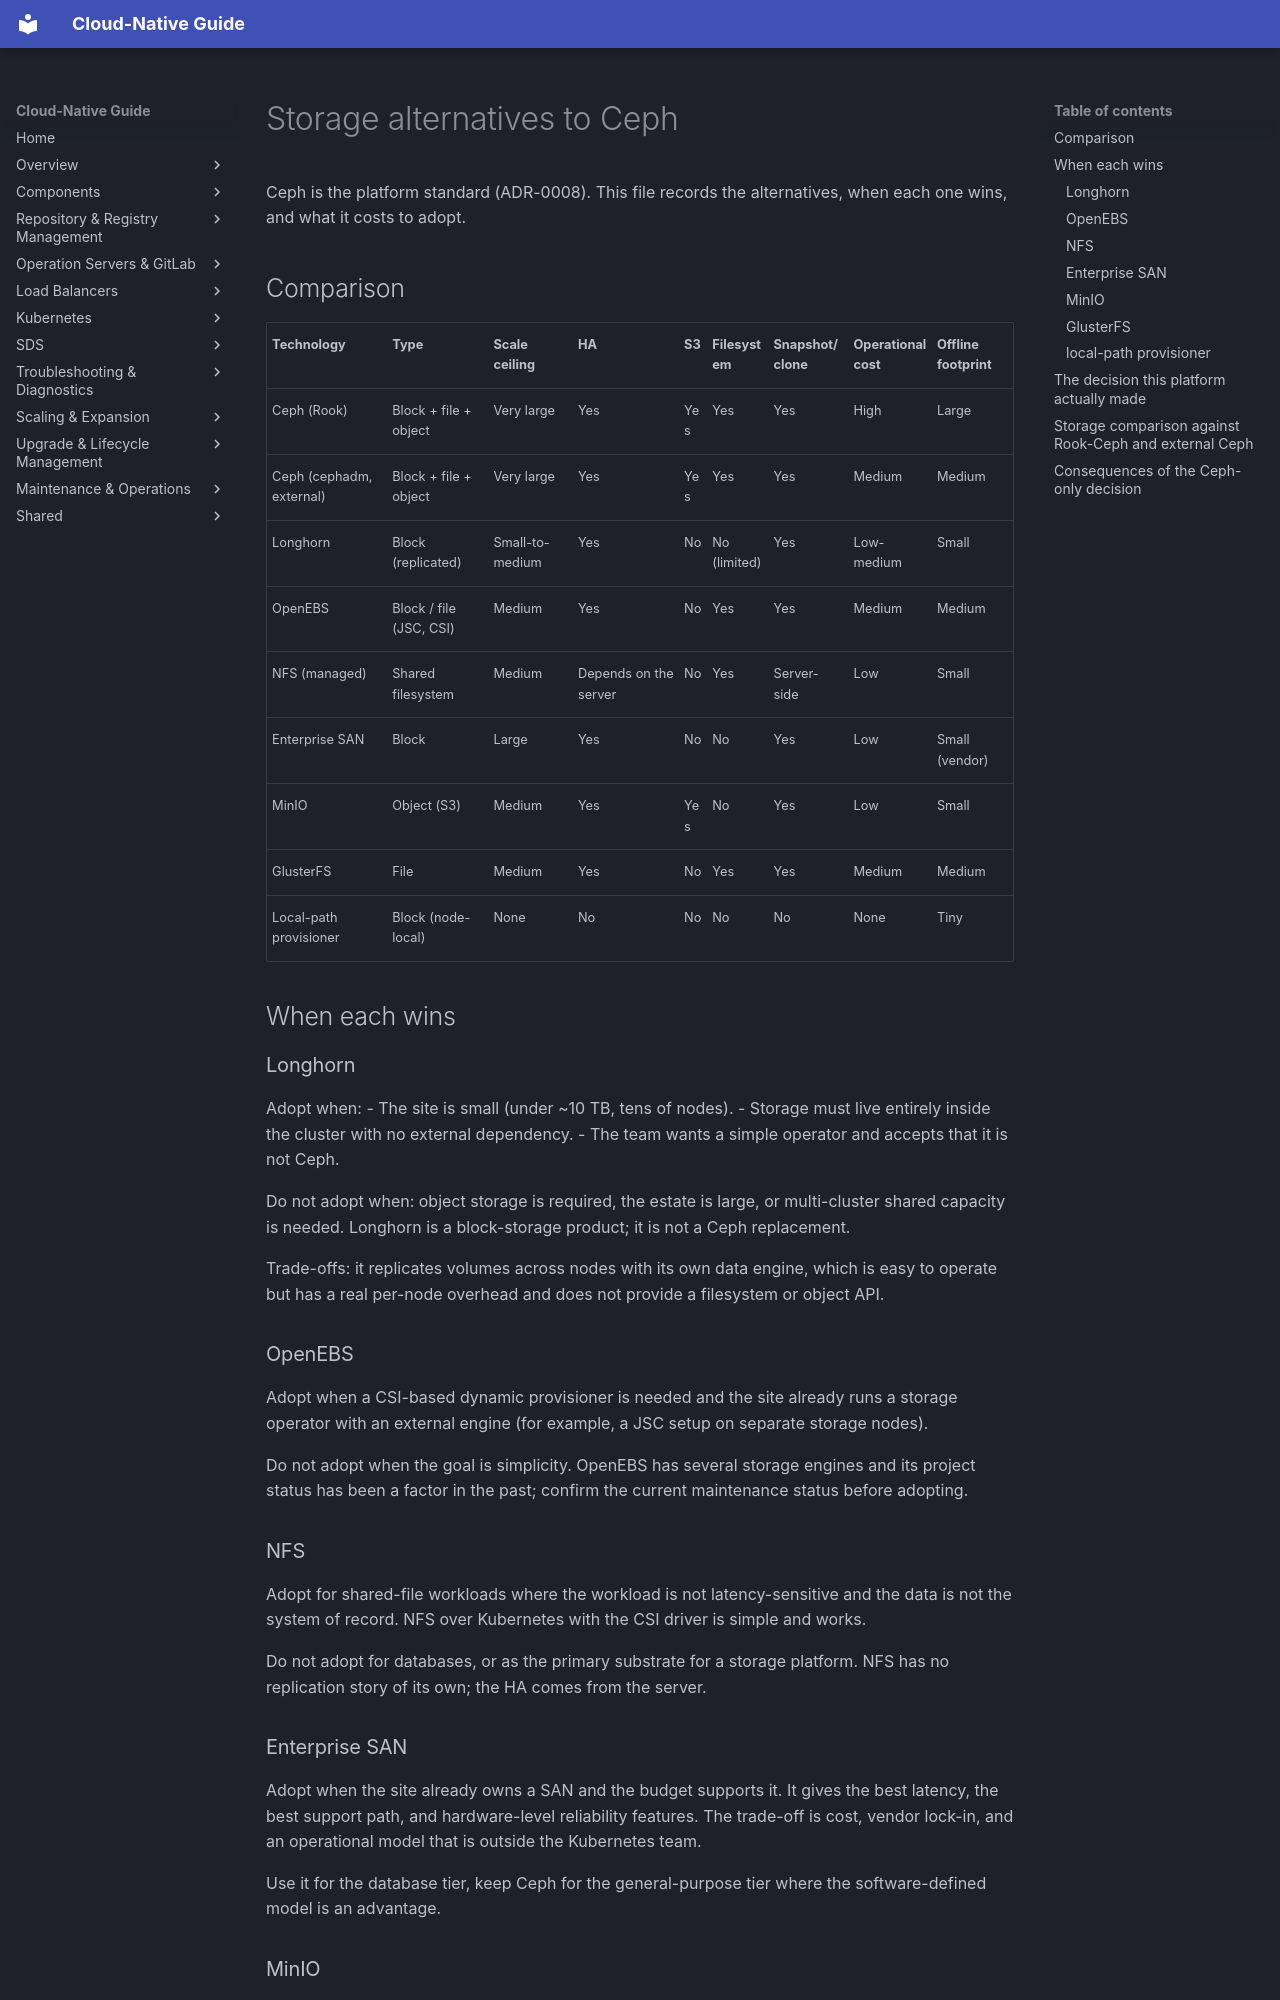

repository: DavoudTeimouri/cloud-native-guide · page: storage/alternatives/storage-alternatives/index.html · generator: mkdocs

# Storage alternatives to Ceph

Ceph is the platform standard (ADR-0008). This file records the alternatives, when each one wins, and what it costs to adopt.

## Comparison

| Technology | Type | Scale ceiling | HA | S3 | Filesystem | Snapshot/clone | Operational cost | Offline footprint |
|---|---|---|---|---|---|---|---|---|
| Ceph (Rook) | Block + file + object | Very large | Yes | Yes | Yes | Yes | High | Large |
| Ceph (cephadm, external) | Block + file + object | Very large | Yes | Yes | Yes | Yes | Medium | Medium |
| Longhorn | Block (replicated) | Small-to-medium | Yes | No | No (limited) | Yes | Low-medium | Small |
| OpenEBS | Block / file (JSC, CSI) | Medium | Yes | No | Yes | Yes | Medium | Medium |
| NFS (managed) | Shared filesystem | Medium | Depends on the server | No | Yes | Server-side | Low | Small |
| Enterprise SAN | Block | Large | Yes | No | No | Yes | Low | Small (vendor) |
| MinIO | Object (S3) | Medium | Yes | Yes | No | Yes | Low | Small |
| GlusterFS | File | Medium | Yes | No | Yes | Yes | Medium | Medium |
| Local-path provisioner | Block (node-local) | None | No | No | No | No | None | Tiny |

## When each wins

### Longhorn

Adopt when:
- The site is small (under ~10 TB, tens of nodes).
- Storage must live entirely inside the cluster with no external dependency.
- The team wants a simple operator and accepts that it is not Ceph.

Do not adopt when: object storage is required, the estate is large, or multi-cluster shared capacity is needed. Longhorn is a block-storage product; it is not a Ceph replacement.

Trade-offs: it replicates volumes across nodes with its own data engine, which is easy to operate but has a real per-node overhead and does not provide a filesystem or object API.

### OpenEBS

Adopt when a CSI-based dynamic provisioner is needed and the site already runs a storage operator with an external engine (for example, a JSC setup on separate storage nodes).

Do not adopt when the goal is simplicity. OpenEBS has several storage engines and its project status has been a factor in the past; confirm the current maintenance status before adopting.

### NFS

Adopt for shared-file workloads where the workload is not latency-sensitive and the data is not the system of record. NFS over Kubernetes with the CSI driver is simple and works.

Do not adopt for databases, or as the primary substrate for a storage platform. NFS has no replication story of its own; the HA comes from the server.

### Enterprise SAN

Adopt when the site already owns a SAN and the budget supports it. It gives the best latency, the best support path, and hardware-level reliability features. The trade-off is cost, vendor lock-in, and an operational model that is outside the Kubernetes team.

Use it for the database tier, keep Ceph for the general-purpose tier where the software-defined model is an advantage.
